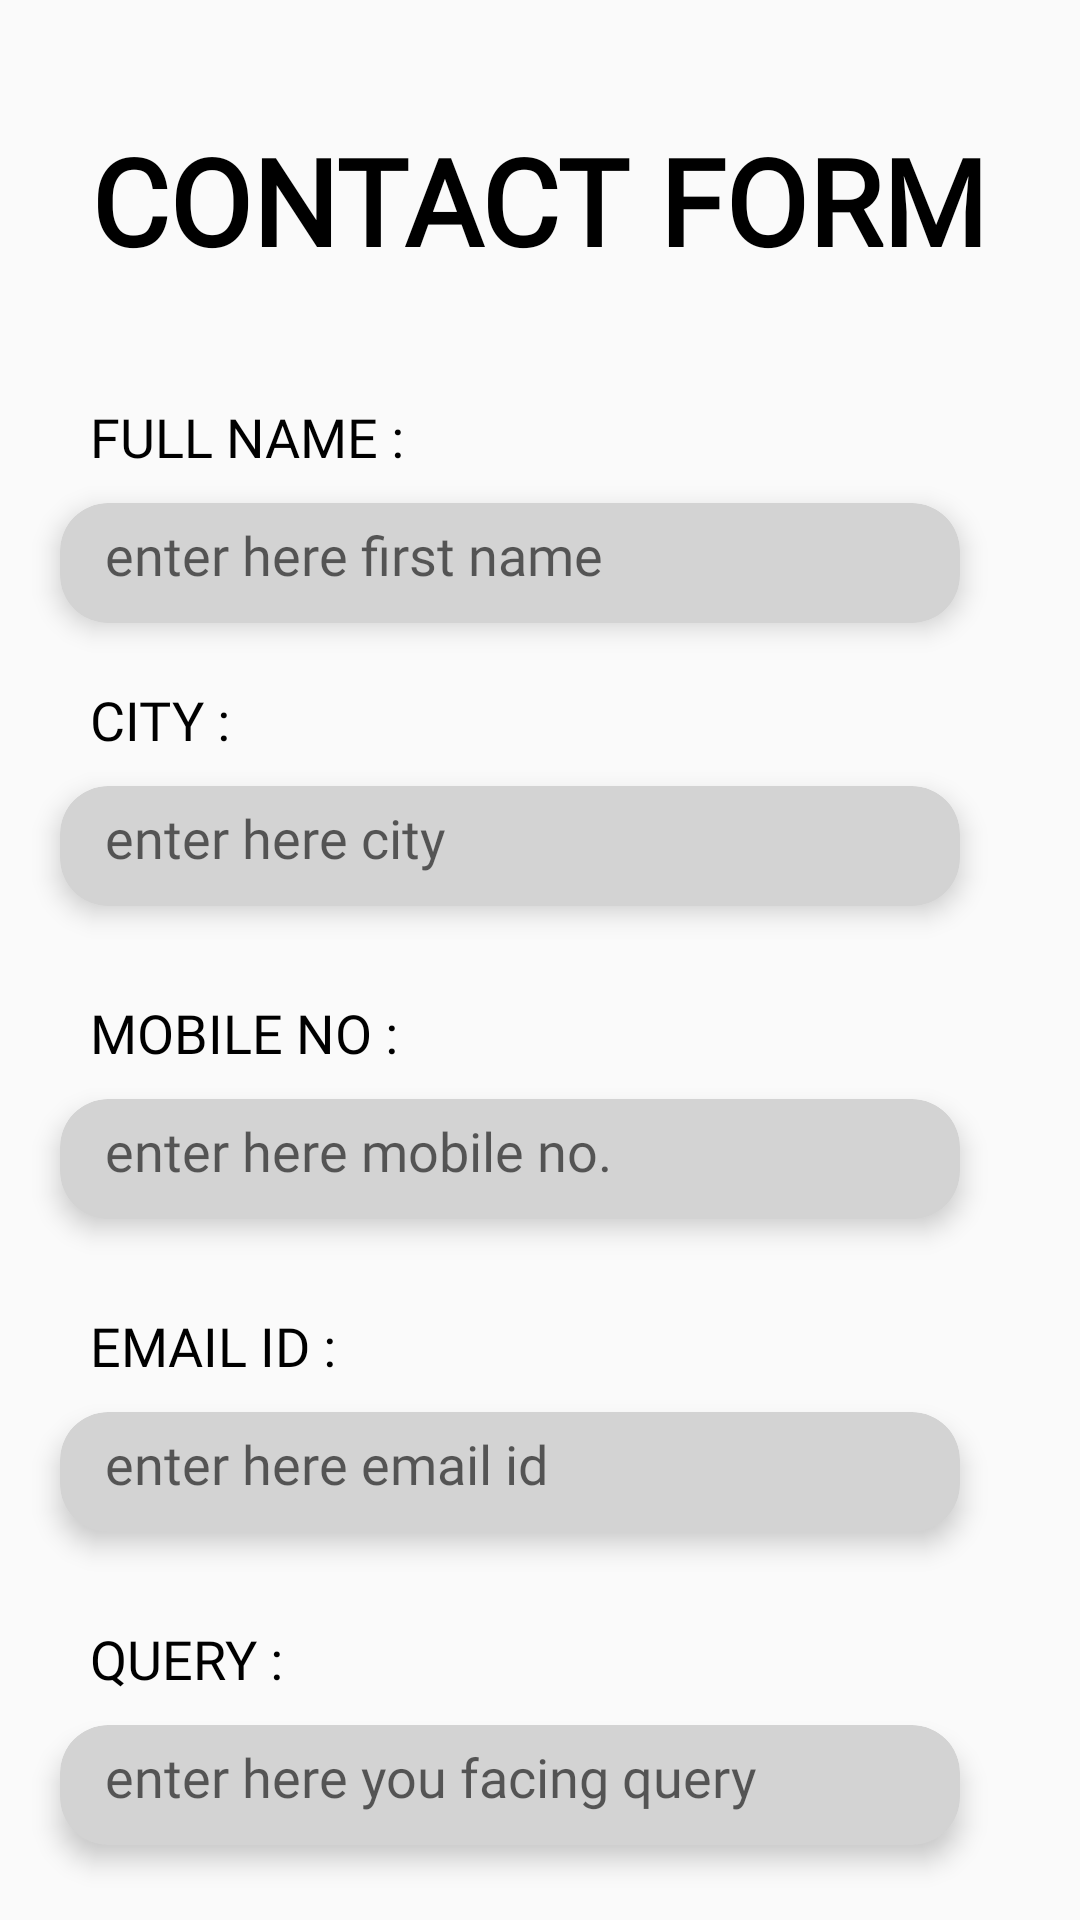

Android layout source for this screen:
<!-- AndroidManifest.xml: application theme Theme.Constitution_Of_India -->
<!-- res/layout/activity_contact_us.xml -->
<?xml version="1.0" encoding="utf-8"?>
<RelativeLayout xmlns:android="http://schemas.android.com/apk/res/android"
    xmlns:app="http://schemas.android.com/apk/res-auto"
    xmlns:tools="http://schemas.android.com/tools"
    android:layout_width="match_parent"
    android:layout_height="match_parent"
    tools:context=".Fragmets.ContactUs">
    <TextView
        android:id="@+id/cnt"
        android:layout_width="wrap_content"
        android:layout_height="wrap_content"
        android:text="CONTACT FORM"
        android:layout_centerHorizontal="true"
        android:layout_marginTop="40dp"
        android:textSize="40dp"
        android:fontFamily="@font/font_2"
        android:textStyle="bold"
        android:textColor="@color/black"/>
    <TextView
        android:id="@+id/name1"
        android:layout_width="wrap_content"
        android:layout_height="wrap_content"
        android:layout_below="@+id/cnt"
        android:text="FULL NAME : "
        android:layout_marginTop="40dp"
        android:layout_marginLeft="30dp"
        android:textColor="@color/black"
        android:fontFamily="@font/font1"
        android:textSize="18dp"/>
    <androidx.cardview.widget.CardView
        android:id="@+id/card1"
        android:layout_width="300dp"
        android:layout_height="40dp"
        app:cardBackgroundColor="@color/light_grey"
        app:cardElevation="5dp"
        app:cardCornerRadius="16dp"
        android:layout_below="@+id/name1"
        android:layout_marginTop="10dp"
        android:layout_marginLeft="20dp">
        <EditText
            android:id="@+id/ename"
            android:layout_width="wrap_content"
            android:layout_height="wrap_content"
            android:hint="enter here first name"
            android:paddingLeft="15dp"
            android:paddingTop="5dp"
            android:textColor="@color/black"
            android:fontFamily="@font/font1"
            android:background="@android:color/transparent"/>
    </androidx.cardview.widget.CardView>
    <TextView
        android:id="@+id/name2"
        android:layout_width="wrap_content"
        android:layout_height="wrap_content"
        android:layout_below="@+id/card1"
        android:text="CITY : "
        android:layout_marginTop="20dp"
        android:layout_marginLeft="30dp"
        android:textColor="@color/black"
        android:fontFamily="@font/font1"
        android:textSize="18dp"/>
    <androidx.cardview.widget.CardView
        android:id="@+id/card2"
        android:layout_width="300dp"
        android:layout_height="40dp"
        app:cardBackgroundColor="@color/light_grey"
        app:cardElevation="5dp"
        app:cardCornerRadius="16dp"
        android:layout_below="@+id/name2"
        android:layout_marginTop="10dp"
        android:layout_marginLeft="20dp">
        <EditText
            android:id="@+id/ecity"
            android:layout_width="wrap_content"
            android:layout_height="wrap_content"
            android:hint="enter here city"
            android:paddingTop="5dp"
            android:paddingLeft="15dp"
            android:textColor="@color/black"
            android:fontFamily="@font/font1"
            android:background="@android:color/transparent"/>
    </androidx.cardview.widget.CardView>
    <TextView
        android:id="@+id/name3"
        android:layout_width="wrap_content"
        android:layout_height="wrap_content"
        android:layout_below="@+id/card2"
        android:text="MOBILE NO : "
        android:layout_marginTop="30dp"
        android:layout_marginLeft="30dp"
        android:textColor="@color/black"
        android:fontFamily="@font/font1"
        android:textSize="18dp"/>
    <androidx.cardview.widget.CardView
        android:id="@+id/card3"
        android:layout_width="300dp"
        android:layout_height="40dp"
        app:cardBackgroundColor="@color/light_grey"
        app:cardElevation="5dp"
        app:cardCornerRadius="16dp"
        android:layout_below="@+id/name3"
        android:layout_marginTop="10dp"
        android:layout_marginLeft="20dp">
        <EditText
            android:id="@+id/ephone"
            android:layout_width="wrap_content"
            android:layout_height="wrap_content"
            android:hint="enter here mobile no."
            android:inputType="number"
            android:paddingTop="5dp"
            android:paddingLeft="15dp"
            android:textColor="@color/black"
            android:fontFamily="@font/font1"
            android:background="@android:color/transparent"/>
    </androidx.cardview.widget.CardView>
    <TextView
        android:id="@+id/name4"
        android:layout_width="wrap_content"
        android:layout_height="wrap_content"
        android:layout_below="@+id/card3"
        android:text="EMAIL ID : "
        android:layout_marginTop="30dp"
        android:layout_marginLeft="30dp"
        android:textColor="@color/black"
        android:fontFamily="@font/font1"
        android:textSize="18dp"/>

    <androidx.cardview.widget.CardView
        android:id="@+id/card4"
        android:layout_width="300dp"
        android:layout_height="40dp"
        app:cardBackgroundColor="@color/light_grey"
        app:cardElevation="5dp"
        app:cardCornerRadius="16dp"
        android:layout_below="@+id/name4"
        android:layout_marginTop="10dp"
        android:layout_marginLeft="20dp">
        <EditText
            android:id="@+id/eemail"
            android:layout_width="wrap_content"
            android:layout_height="wrap_content"
            android:hint="enter here email id "
            android:inputType="textEmailAddress"
            android:paddingTop="5dp"
            android:paddingLeft="15dp"
            android:textColor="@color/black"
            android:fontFamily="@font/font1"
            android:background="@android:color/transparent"/>
    </androidx.cardview.widget.CardView>
    <TextView
        android:id="@+id/name5"
        android:layout_width="wrap_content"
        android:layout_height="wrap_content"
        android:layout_below="@+id/card4"
        android:text="QUERY : "
        android:layout_marginTop="30dp"
        android:layout_marginLeft="30dp"
        android:textColor="@color/black"
        android:fontFamily="@font/font1"
        android:textSize="18dp"/>

    <androidx.cardview.widget.CardView
        android:id="@+id/card5"
        android:layout_width="300dp"
        android:layout_height="40dp"
        app:cardBackgroundColor="@color/light_grey"
        app:cardElevation="5dp"
        app:cardCornerRadius="16dp"
        android:layout_below="@+id/name5"
        android:layout_marginTop="10dp"
        android:layout_marginLeft="20dp">
        <EditText
            android:id="@+id/emessage"
            android:layout_width="wrap_content"
            android:layout_height="wrap_content"
            android:hint="enter here you facing query "
            android:inputType="textLongMessage"
            android:paddingTop="5dp"
            android:paddingLeft="15dp"
            android:textColor="@color/black"
            android:fontFamily="@font/font1"
            android:background="@android:color/transparent"/>
    </androidx.cardview.widget.CardView>
    <TextView
        android:id="@+id/send"
        android:layout_width="wrap_content"
        android:layout_height="wrap_content"
        android:layout_below="@id/card5"
        android:layout_marginLeft="120dp"
        android:layout_marginTop="30dp"
        android:background="@drawable/shape"
        android:gravity="center"
        android:text="SUBMIT"
        android:textColor="@color/white"
        android:textColorHint="@color/white"
        android:textStyle="bold" />
</RelativeLayout>
<!-- resources referenced by this layout -->
<resources>
  <color name="black">#FF000000</color>
  <color name="light_grey">#D3D3D3</color>
  <color name="white">#FFFFFFFF</color>
  <!-- drawable shape (drawable) -->
  <?xml version="1.0" encoding="utf-8"?>
  <shape xmlns:android="http://schemas.android.com/apk/res/android">
  <size android:height="40dp"
      android:width="150dp"/>
      <corners android:radius="50dp"/>
      <solid android:color="@color/navy_blue"/>
      <gradient android:centerColor="@color/navy_blue"
          android:startColor="@color/navy_blue"
          android:endColor="@color/navy_blue"/>
      <stroke android:color="@color/black"/>
  
  </shape>
  <style name="Theme.Constitution_Of_India" parent="Theme.AppCompat.DayNight.NoActionBar">
  
          
          <item name="colorPrimary">@color/purple_500</item>
          <item name="colorPrimaryVariant">@color/purple_700</item>
          <item name="colorOnPrimary">@color/white</item>
          
          <item name="colorSecondary">@color/teal_200</item>
          <item name="colorSecondaryVariant">@color/teal_700</item>
          <item name="colorOnSecondary">@color/black</item>
          
          <item name="android:statusBarColor">?attr/colorPrimaryVariant</item>
          
      </style>
  <color name="navy_blue">#000C66</color>
  <color name="purple_500">#FF6200EE</color>
  <color name="purple_700">#FF3700B3</color>
  <color name="teal_200">#FF03DAC5</color>
  <color name="teal_700">#FF018786</color>
</resources>
